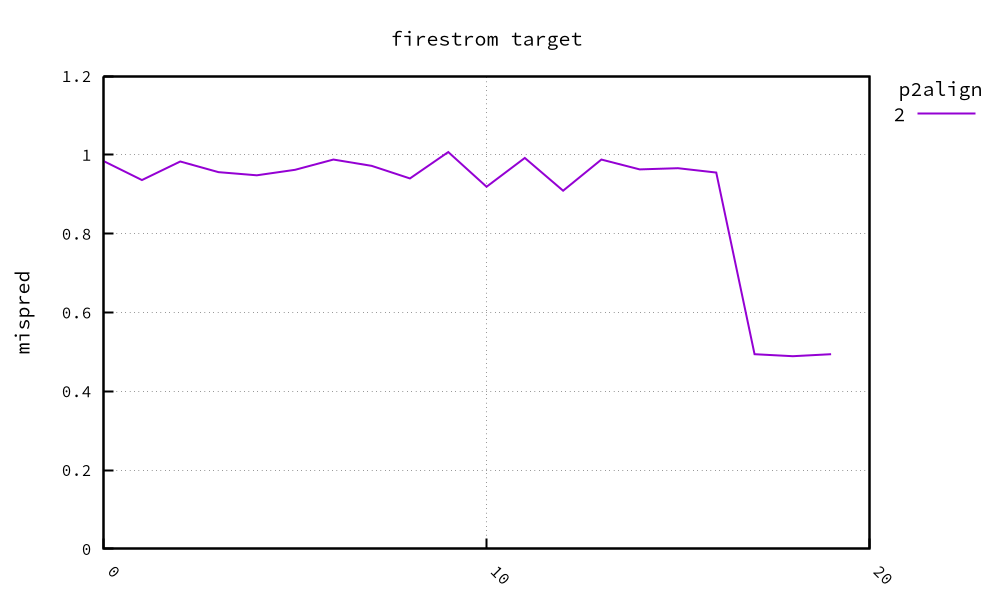

Data behind this chart, as committed beside it:
, 2, 3, 4, 5, 6, 7, 8, 9, 10, 11, 12, 13, 14, 15, 16, 17, 18, 19, 20
0, 0.984
1, 0.936
2, 0.983
3, 0.956
4, 0.948
5, 0.962
6, 0.988
7, 0.972
8, 0.94
9, 1.007
10, 0.919
11, 0.992
12, 0.909
13, 0.988
14, 0.963
15, 0.966
16, 0.955
17, 0.494
18, 0.489
19, 0.494
